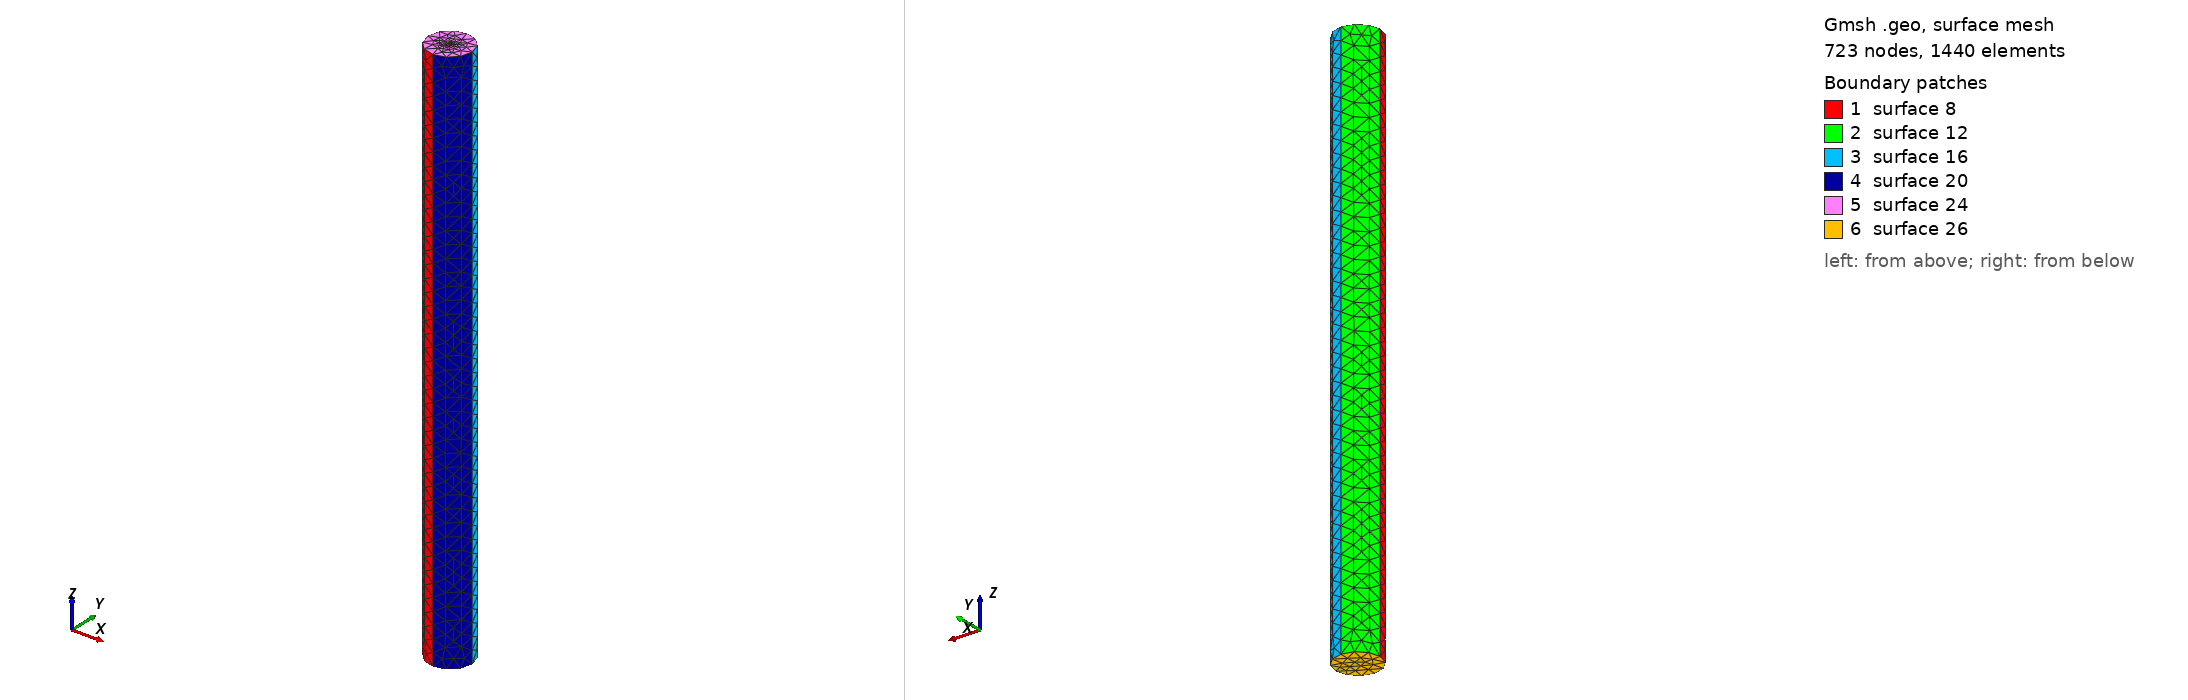

Gmsh geometry script, surface-meshed: 723 nodes, 1440 surface elements. Boundary patches (legend numbers): 1 surface 8, 2 surface 12, 3 surface 16, 4 surface 20, 5 surface 24, 6 surface 26. Left view from above one corner, right view from below the opposite corner. The script declares no physical surfaces, so the legend lists its geometric surfaces. The drawing asked Gmsh for element sizes between 1% and 20% of the model's largest extent; the script's own settings can give other sizes.

=== diel2.geo (drawn) ===
r = 2;
h = 50;
lc =1.162;
lc_fine =0.002;
st_thickness = 0;

h = h + st_thickness;
h0 = 0 - st_thickness;
Point(1) = {r, 0, h, lc};
Point(2) = {0, r, h, lc};
Point(3) = {-r, 0, h, lc};
Point(4) = {0, -r, h, lc};
Point(5) = {0, 0, h, lc_fine};

Circle(1) = {4, 5, 1};
Circle(2) = {1, 5, 2};
Circle(3) = {2, 5, 3};
Circle(4) = {3, 5, 4};
Extrude {0, 0, -h + h0} {
  Line{4, 3, 2, 1};
}

Line Loop(23) = {3, 4, 1, 2};
Plane Surface(24) = {23};
Point{5} In Surface{24};


Line Loop(25) = {5, 17, 13, 9};
Plane Surface(26) = {25};
